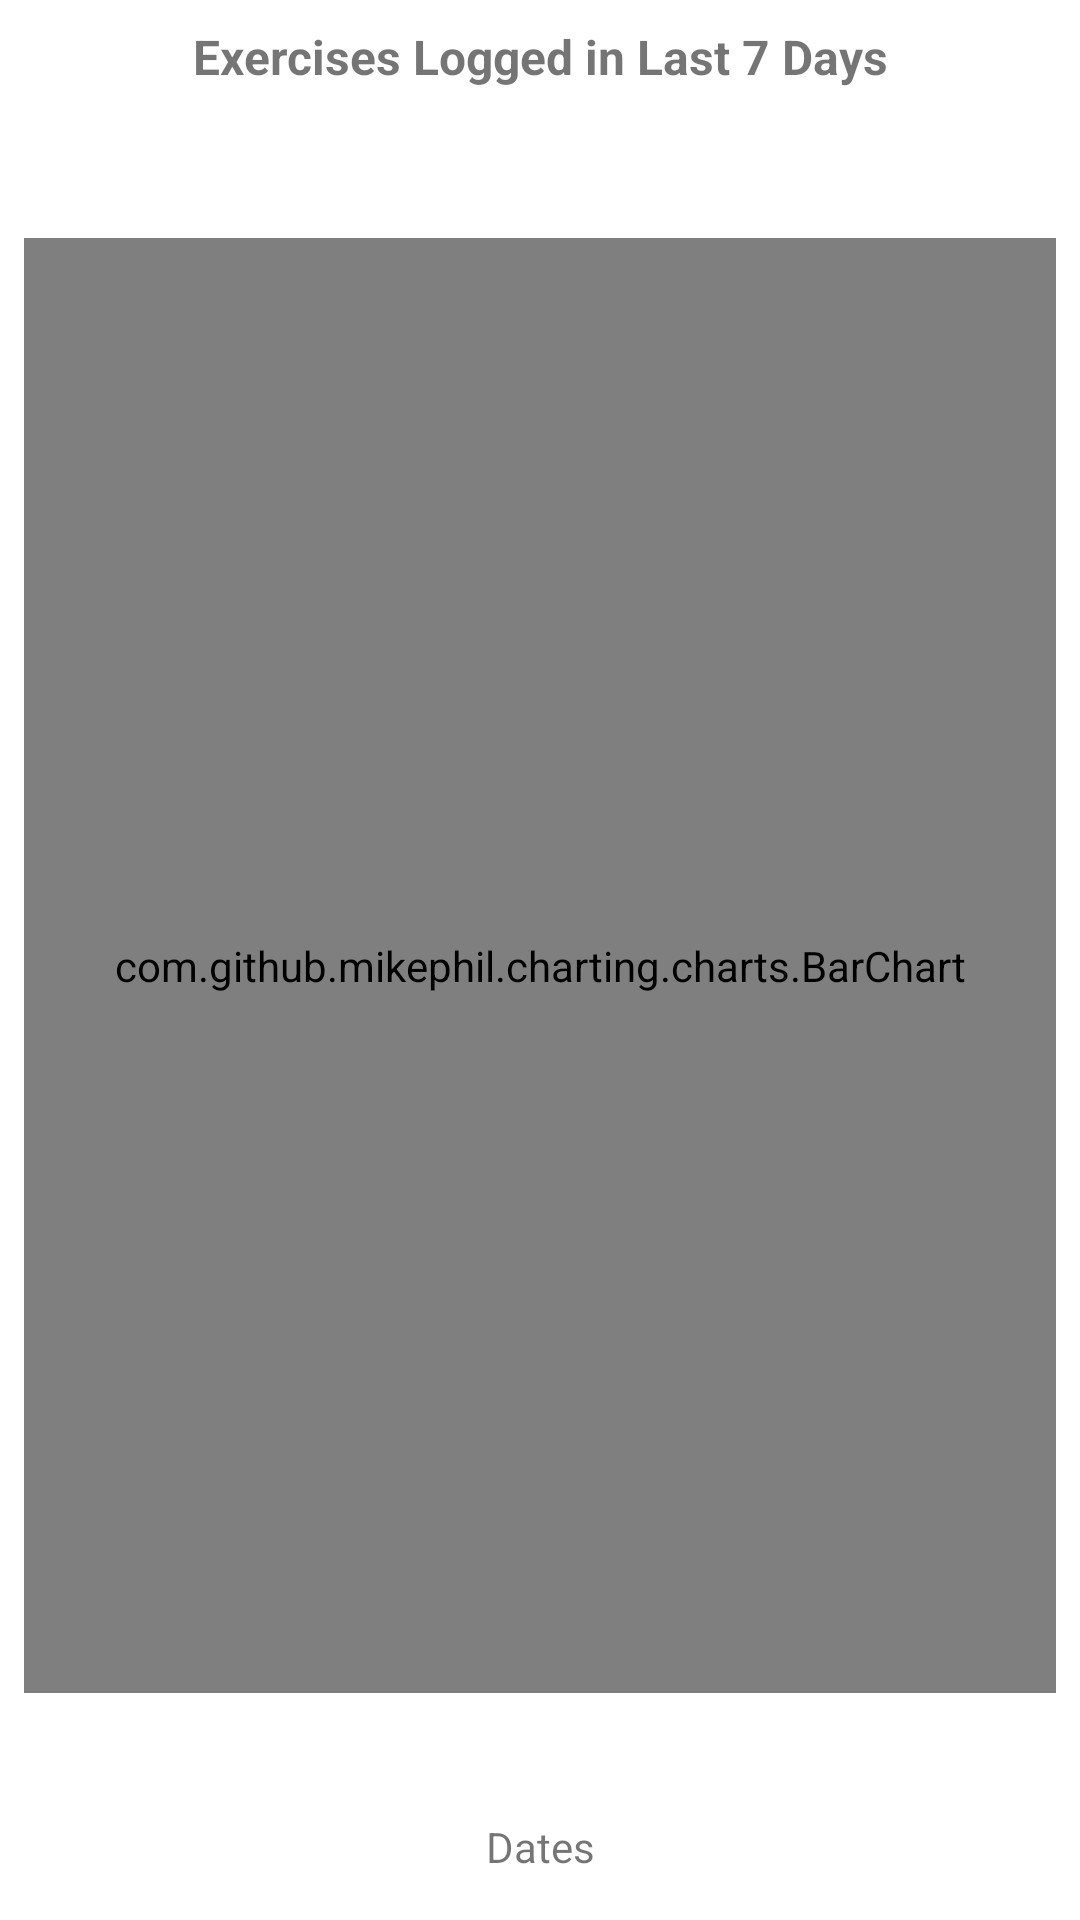

Android layout source for this screen:
<!-- AndroidManifest.xml: application theme AppTheme -->
<!-- res/layout/fragment_log_exercise.xml -->
<?xml version="1.0" encoding="utf-8"?>
<android.support.constraint.ConstraintLayout xmlns:android="http://schemas.android.com/apk/res/android"
    xmlns:tools="http://schemas.android.com/tools"
    android:layout_width="match_parent"
    android:layout_height="match_parent"
    android:background="@color/white"
    xmlns:app="http://schemas.android.com/apk/res-auto">

    <com.github.mikephil.charting.charts.BarChart
        android:id="@+id/bar_chart"
        android:layout_width="0dp"
        android:layout_height="485dp"
        android:layout_marginEnd="8dp"
        android:layout_marginStart="8dp"
        android:layout_marginTop="8dp"
        app:layout_constraintBottom_toTopOf="@+id/textView7"
        app:layout_constraintEnd_toEndOf="parent"
        app:layout_constraintStart_toStartOf="parent"
        app:layout_constraintTop_toBottomOf="@+id/textView6" />

    <TextView
        android:id="@+id/textView6"
        android:layout_width="wrap_content"
        android:layout_height="wrap_content"
        android:layout_marginEnd="8dp"
        android:layout_marginStart="8dp"
        android:textStyle="bold"
        android:textAlignment="center"
        android:textSize="16sp"
        android:layout_marginTop="8dp"
        android:text="Exercises Logged in Last 7 Days"
        app:layout_constraintEnd_toEndOf="parent"
        app:layout_constraintStart_toStartOf="parent"
        app:layout_constraintTop_toTopOf="parent" />

    <TextView
        android:id="@+id/textView7"
        android:layout_width="wrap_content"
        android:layout_height="18dp"
        android:layout_marginBottom="16dp"
        android:layout_marginEnd="8dp"
        android:layout_marginStart="8dp"
        android:text="Dates"
        app:layout_constraintBottom_toBottomOf="parent"
        app:layout_constraintEnd_toEndOf="parent"
        app:layout_constraintStart_toStartOf="parent" />

</android.support.constraint.ConstraintLayout>
<!-- resources referenced by this layout -->
<resources>
  <color name="white">#ffffff</color>
  <style name="AppTheme" parent="Theme.AppCompat.Light.NoActionBar">
          
          <item name="colorPrimary">@color/colorPrimary</item>
          <item name="colorPrimaryDark">@color/colorPrimaryDark</item>
          <item name="colorAccent">@color/colorAccent</item>
      </style>
  <color name="colorPrimary">#2dba58</color>
  <color name="colorPrimaryDark">#238c36</color>
  <color name="colorAccent">#FF4081</color>
</resources>
